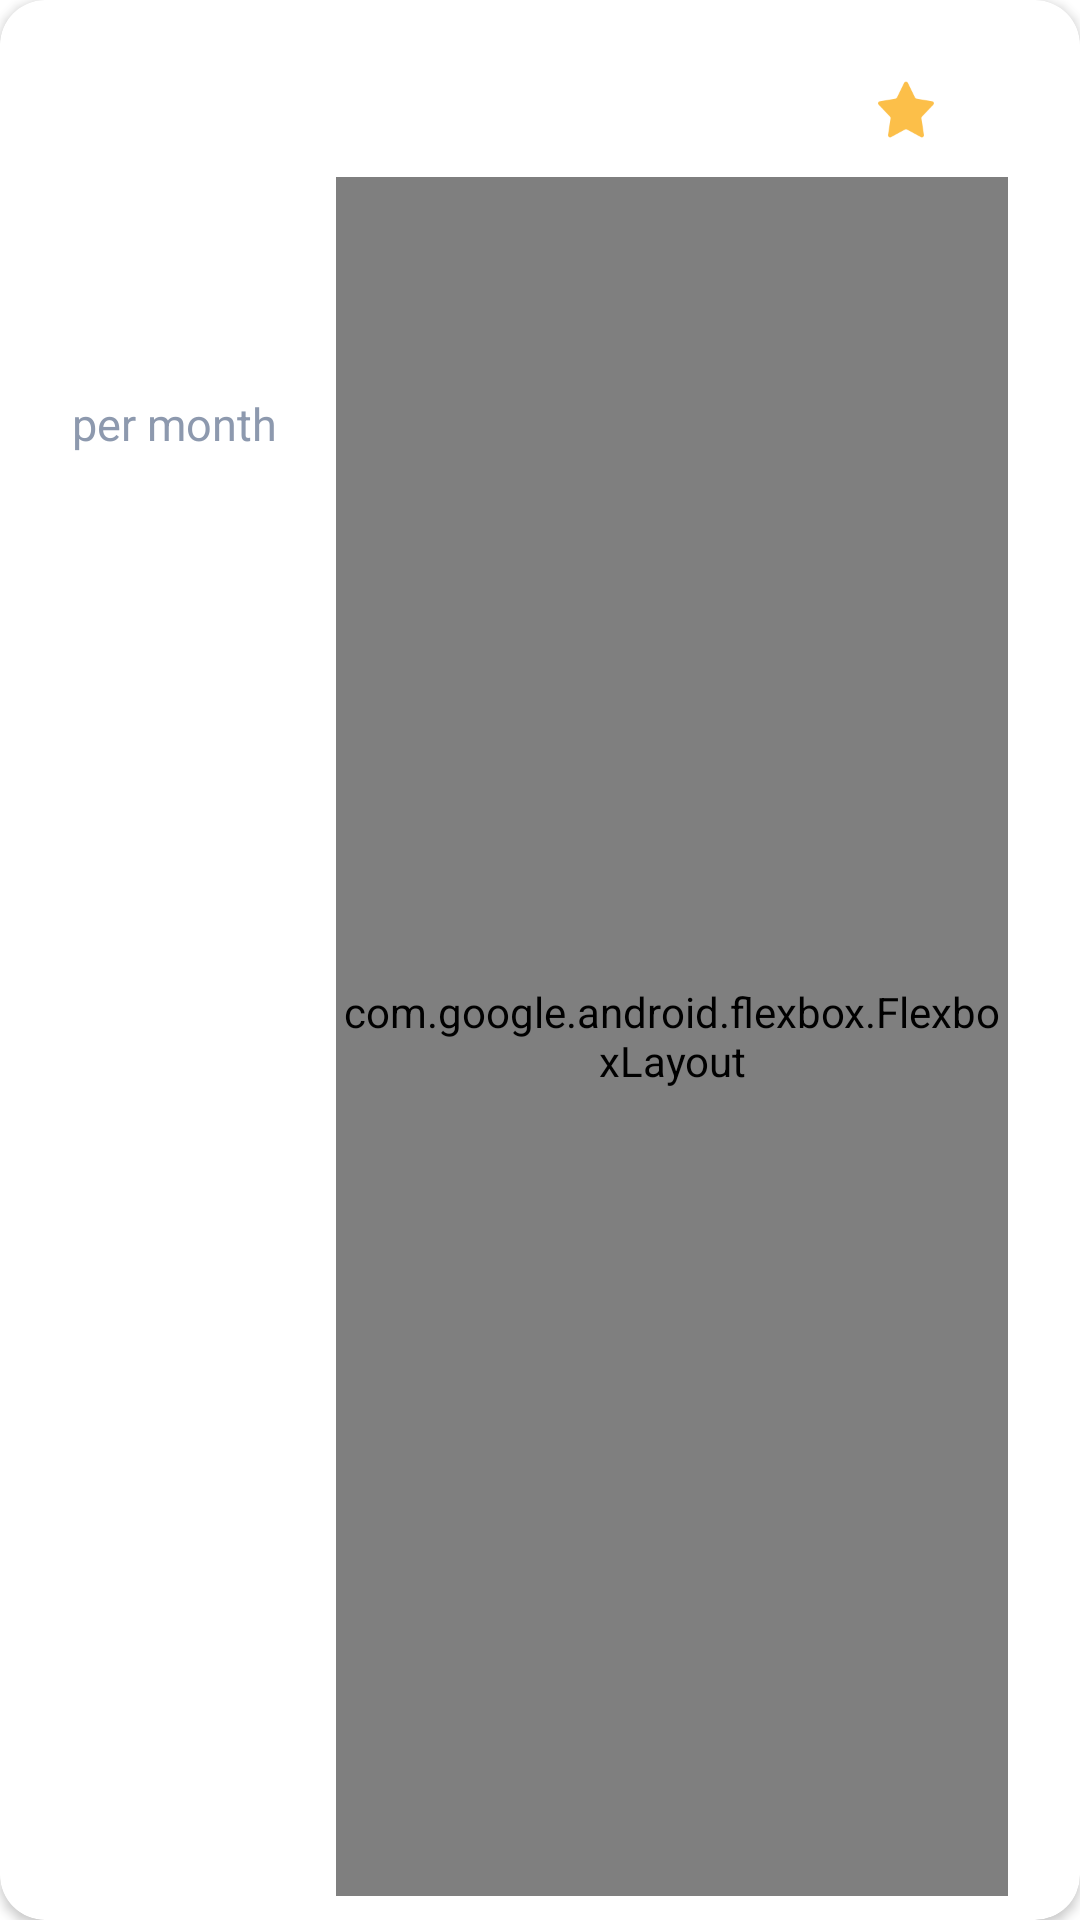

Produce the Android XML layout that renders to this screen, including the resource entries it uses.
<!-- AndroidManifest.xml: application theme Theme.TutorFinder -->
<!-- res/layout/tutor_info_brief_card.xml -->
<?xml version="1.0" encoding="utf-8"?>
<androidx.cardview.widget.CardView xmlns:android="http://schemas.android.com/apk/res/android"
    xmlns:app="http://schemas.android.com/apk/res-auto"
    xmlns:tools="http://schemas.android.com/tools"
    android:layout_width="match_parent"
    android:layout_height="wrap_content"
    android:layout_marginStart="4dp"
    android:layout_marginEnd="4dp"
    android:layout_marginTop="8dp"
    android:layout_marginBottom="8dp"
    android:elevation="15dp"
    app:cardCornerRadius="15dp"
    app:layout_constraintStart_toStartOf="parent"
    app:layout_constraintTop_toTopOf="parent">

    <androidx.constraintlayout.widget.ConstraintLayout
        android:layout_width="match_parent"
        android:layout_height="match_parent">

        <ImageView
            android:id="@+id/profile_pic"
            android:layout_width="64dp"
            android:layout_height="64dp"
            android:layout_marginStart="24dp"
            android:layout_marginTop="24dp"
            android:contentDescription="@string/profile_pic"
            android:src="@drawable/ic_launcher_foreground"
            app:layout_constraintStart_toStartOf="parent"
            app:layout_constraintTop_toTopOf="parent" />

        <TextView
            android:id="@+id/name"
            android:layout_width="0dp"
            android:layout_height="wrap_content"
            android:layout_marginStart="24dp"
            android:layout_marginTop="24dp"
            android:layout_marginEnd="8dp"
            android:ellipsize="end"
            android:maxLines="1"
            android:textColor="#2B2D42"
            android:textSize="20sp"
            android:textStyle="bold"
            app:layout_constraintEnd_toStartOf="@+id/imageView3"
            app:layout_constraintStart_toEndOf="@+id/profile_pic"
            app:layout_constraintTop_toTopOf="parent"
            tools:text="@string/app_name" />

        <ImageView
            android:id="@+id/imageView3"
            android:layout_width="20dp"
            android:layout_height="20dp"
            android:layout_marginEnd="8dp"
            android:src="@drawable/star"
            app:layout_constraintBottom_toBottomOf="@+id/rating"
            app:layout_constraintEnd_toStartOf="@+id/rating"
            app:layout_constraintTop_toTopOf="@+id/rating"
            app:tint="@color/yellow" />

        <TextView
            android:id="@+id/rating"
            android:layout_width="wrap_content"
            android:layout_height="wrap_content"
            android:layout_marginEnd="40dp"
            android:textColor="@color/yellow"
            android:textSize="18sp"
            android:textStyle="bold"
            app:layout_constraintEnd_toEndOf="parent"
            app:layout_constraintTop_toTopOf="@+id/name"
            tools:text="0.0" />

        <com.google.android.flexbox.FlexboxLayout
            android:id="@+id/subjects_flex_box"
            android:layout_width="0dp"
            android:layout_height="0dp"
            android:layout_marginTop="8dp"
            android:layout_marginEnd="24dp"
            android:layout_marginBottom="8dp"
            app:dividerDrawable="@drawable/divider_brief_subjects"
            app:flexWrap="wrap"
            app:layout_constraintBottom_toBottomOf="parent"
            app:layout_constraintEnd_toEndOf="parent"
            app:layout_constraintHorizontal_bias="1.0"
            app:layout_constraintStart_toStartOf="@+id/name"
            app:layout_constraintTop_toBottomOf="@+id/name"
            app:showDivider="middle" />

        <TextView
            android:id="@+id/rate"
            android:layout_width="wrap_content"
            android:layout_height="wrap_content"
            android:layout_marginTop="16dp"
            android:textColor="#2B2D42"
            android:textSize="20sp"
            android:textStyle="bold"
            app:layout_constraintStart_toStartOf="@+id/profile_pic"
            app:layout_constraintTop_toBottomOf="@+id/profile_pic"
            tools:text="@string/_0_km" />

        <TextView
            android:id="@+id/cost_factor"
            android:layout_width="wrap_content"
            android:layout_height="wrap_content"
            android:paddingBottom="20dp"
            android:text="@string/s_per_month"
            android:textColor="#8D99AE"
            android:textSize="15sp"
            app:layout_constraintStart_toStartOf="@+id/rate"
            app:layout_constraintTop_toBottomOf="@+id/rate" />

    </androidx.constraintlayout.widget.ConstraintLayout>

</androidx.cardview.widget.CardView>
<!-- resources referenced by this layout -->
<resources>
  <color name="yellow">#fcbf49</color>
  <!-- drawable divider_brief_subjects (drawable) -->
  <shape xmlns:android="http://schemas.android.com/apk/res/android">
      <size
          android:width="4dp"
          android:height="12dp" />
  </shape>
  <!-- drawable star: png bitmap (drawable-hdpi, 1276 bytes) -->
  <string name="_0_km">0.0 km</string>
  <string name="app_name">Tutor Finder</string>
  <string name="profile_pic">Profile Pic</string>
  <string name="s_per_month">per month</string>
  <style name="Theme.TutorFinder" parent="Theme.MaterialComponents.DayNight.NoActionBar">
          
          <item name="colorPrimary">@color/dark_blue</item>
          <item name="colorPrimaryVariant">@color/dark_blue</item>
          <item name="colorOnPrimary">@color/white</item>
          
          <item name="colorSecondary">@color/blue</item>
          <item name="colorSecondaryVariant">@color/blue</item>
          <item name="colorOnSecondary">@color/black</item>
          
          <item name="android:statusBarColor" tools:targetApi="l">?attr/colorPrimaryVariant</item>
          
      </style>
  <color name="dark_blue">#14274e</color>
  <color name="white">#FFFFFFFF</color>
  <color name="blue">#070d59</color>
  <color name="black">#FF000000</color>
</resources>
